Run: headless pygame with SDL's dummy video driver; simulated clock (each Clock.tick advances the game by its frame time, no real sleeping); random seed 0; keys injected as events and as key.get_pressed() state; no mouse input.
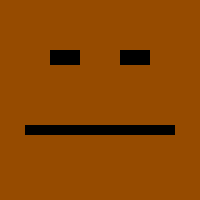
Frame 1 of 4 · flips 1–60 · no input
Frame 2 of 4 · flips 61–180 · tapped SPACE, RETURN · held RIGHT (→), D · screen unchanged from frame 1, image omitted
Frame 3 of 4 · flips 181–300 · held DOWN (↓), S · screen unchanged from frame 2, image omitted
Frame 4 of 4 · flips 301–420 · held LEFT (←), A, UP (↑), W · screen unchanged from frame 3, image omitted

The pygame program that drew these frames:

import pygame

pygame.init()
clock=pygame.time.Clock()

screen = pygame.display.set_mode((200,200))

eye1 = pygame.Rect(50,50,30,15)
eye2 = pygame.Rect(120,50,30,15)
lips1 = pygame.Rect(25,125,30,10)
lips2 = pygame.Rect(55,125,30,10)
lips3 = pygame.Rect(85,125,30,10)
lips4 = pygame.Rect(115,125,30,10)
lips5 = pygame.Rect(145,125,30,10)

while True:    
    screen.fill((150,75,0))
    for event in pygame.event.get():
        if event.type == pygame.QUIT:
            pygame.quit()
            sys.exit()
        
        if event.type == pygame.KEYDOWN:
            if event.key == pygame.K_SPACE:
                lips1.y = 115
                lips5.y = 115
                lips3.y = 135
        
        if event.type == pygame.KEYUP:
            if event.key == pygame.K_SPACE:
                lips1.y = 125
                lips5.y = 125
                lips3.y = 125
                 
    pygame.draw.rect(screen,(0,0,0), eye1)
    pygame.draw.rect(screen,(0,0,0), eye2)
    pygame.draw.rect(screen,(0,0,0), lips1)
    pygame.draw.rect(screen,(0,0,0), lips2)
    pygame.draw.rect(screen,(0,0,0), lips3)
    pygame.draw.rect(screen,(0,0,0), lips4)
    pygame.draw.rect(screen,(0,0,0), lips5)
  
    pygame.display.update()
